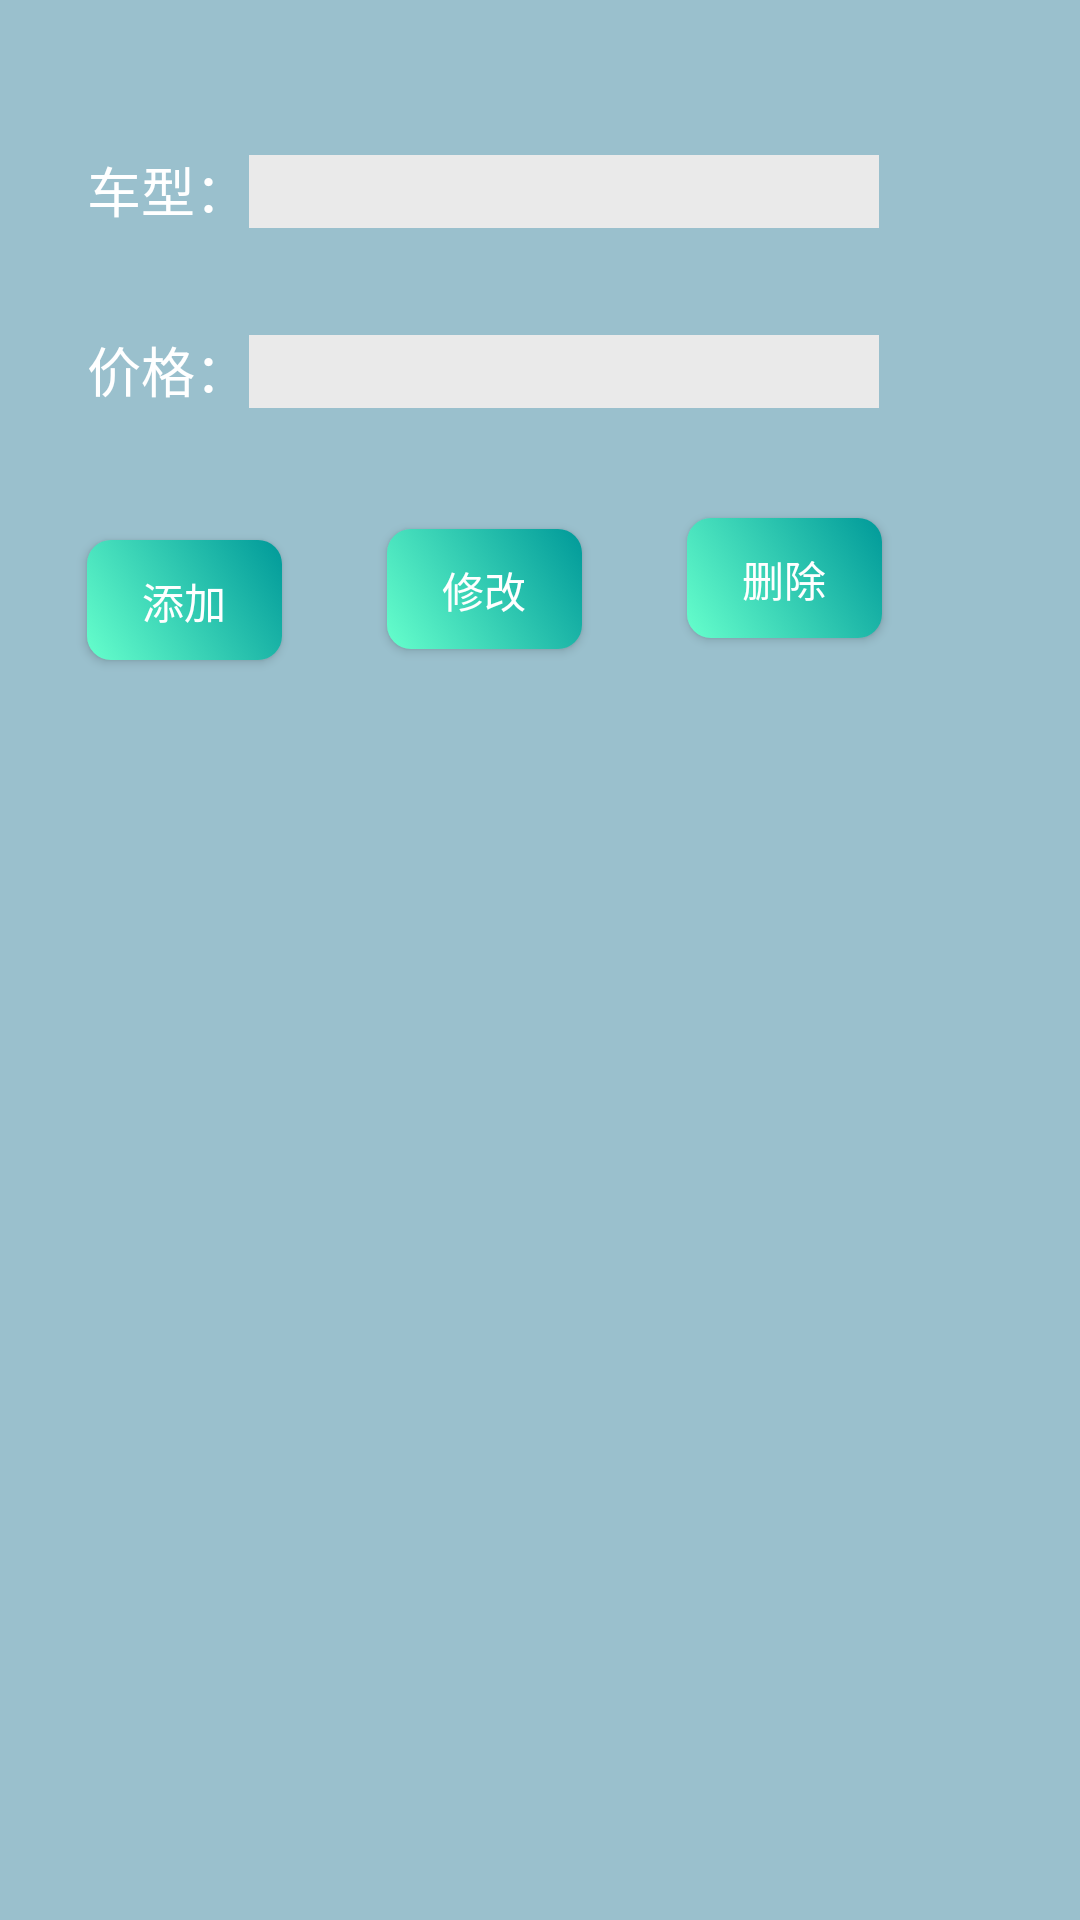

Android layout source for this screen:
<!-- AndroidManifest.xml: application theme AppTheme -->
<!-- res/layout/activity_type.xml -->
<RelativeLayout xmlns:android="http://schemas.android.com/apk/res/android"
    xmlns:tools="http://schemas.android.com/tools"
    android:layout_width="match_parent"
    android:layout_height="match_parent"
    android:background="#9AC0CD"
    tools:context="${relativePackage}.${activityClass}" >

    <TextView
        android:id="@+id/textView1"
        android:layout_width="wrap_content"
        android:layout_height="wrap_content"
        android:layout_alignParentLeft="true"
        android:layout_alignParentTop="true"
        android:layout_marginLeft="29dp"
        android:layout_marginTop="50dp"
        android:textColor="#FFFFFF"
        android:text="车型："
        android:textAppearance="?android:attr/textAppearanceMedium" />

    <EditText
        android:id="@+id/editText1"
        android:layout_width="wrap_content"
        android:layout_height="wrap_content"
        android:layout_alignBaseline="@+id/textView1"
        android:layout_alignBottom="@+id/textView1"
        android:layout_marginRight="50dp"
        android:layout_toRightOf="@+id/textView1"
        android:background="#EAEAEA"
        android:ems="10" />
 <TextView
        android:id="@+id/textView2"
        android:layout_width="wrap_content"
        android:layout_height="wrap_content"
        android:layout_alignParentLeft="true"
        android:layout_alignParentTop="true"
        android:layout_marginLeft="29dp"
        android:layout_marginTop="110dp"
        android:textColor="#FFFFFF"
        android:text="价格："
        android:textAppearance="?android:attr/textAppearanceMedium" />
 <EditText
        android:id="@+id/editText2"
        android:layout_width="wrap_content"
        android:layout_height="wrap_content"
        android:layout_alignBaseline="@+id/textView2"
        android:layout_alignBottom="@+id/textView2"
        android:layout_alignLeft="@+id/editText1"
        android:layout_alignRight="@+id/editText1"
        android:background="#EAEAEA"
        android:ems="10" />
 <Button
     android:id="@+id/BtAdd"
      style="?android:attr/buttonStyleSmall"
        android:layout_width="65dp"
        android:layout_height="40dp"
        android:layout_alignParentLeft="true"
        android:layout_alignParentTop="true"
        android:layout_marginLeft="29dp"
        android:layout_marginTop="180dp"
        android:background="@drawable/click"
        android:textColor="#FFFFFF"
        android:text="添加" />

 <Button
     android:id="@+id/BtUpdate"
     style="?android:attr/buttonStyleSmall"
     android:layout_width="65dp"
     android:layout_height="40dp"
     android:layout_marginLeft="100dp"
     android:layout_alignBaseline="@+id/BtAdd"
     android:layout_alignBottom="@+id/BtAdd"
     android:layout_alignLeft="@+id/BtAdd"
     android:background="@drawable/click"
     android:textColor="#FFFFFF"
     android:text="修改" />
 
 <Button
     android:id="@+id/BTDelete"
     style="?android:attr/buttonStyleSmall"
     android:layout_width="65dp"
     android:layout_height="40dp"
     android:layout_marginLeft="100dp"
     android:layout_alignBaseline="@+id/BtUpdate"
     android:layout_alignBottom="@+id/BtUpdate"
     android:layout_alignLeft="@+id/BtUpdate"
     android:background="@drawable/click"
     android:textColor="#FFFFFF"
     android:text="删除" />

 <ListView
        android:id="@+id/listView1"
        android:layout_width="wrap_content"
        android:layout_height="wrap_content"
        android:layout_alignParentLeft="true"
        android:layout_alignParentTop="true"
        android:fadeScrollbars="true"
        android:layout_marginTop="250dp"
        android:footerDividersEnabled="true" >
 </ListView>



</RelativeLayout>
<!-- resources referenced by this layout -->
<resources>
  <!-- drawable click (drawable-hdpi) -->
  <?xml version="1.0" encoding="utf-8"?>
  <selector xmlns:android="http://schemas.android.com/apk/res/android" >
       <item android:drawable="@drawable/bt1" android:state_pressed="true"/>  
   <item  android:drawable="@drawable/bt" android:state_focused="false"/>
  </selector>
  <style name="AppTheme" parent="AppBaseTheme">
          
      </style>
  <!-- drawable bt1 (drawable-hdpi) -->
  <?xml version="1.0" encoding="utf-8"?>
  <shape xmlns:android="http://schemas.android.com/apk/res/android" >
       <gradient
          android:angle="45"
          android:startColor="#009999" 
          android:endColor="#66FFCC"/>
  
      <padding
          android:bottom="10dp"
          android:left="12dp"
          android:right="12dp"
          android:top="10dp" />
      <corners android:radius="8dp" />
  
  </shape>
  <!-- drawable bt (drawable-hdpi) -->
  <?xml version="1.0" encoding="utf-8"?>
  <shape xmlns:android="http://schemas.android.com/apk/res/android" >
          <gradient
          android:angle="45"
          android:endColor="#009999"
          android:startColor="#66FFCC" />
  
      <padding
          android:bottom="10dp"
          android:left="12dp"
          android:right="12dp"
          android:top="10dp" />
      <corners android:radius="8dp" />
      
  
  </shape>
  <style name="AppBaseTheme" parent="Theme.AppCompat.Light">
          
      </style>
</resources>
